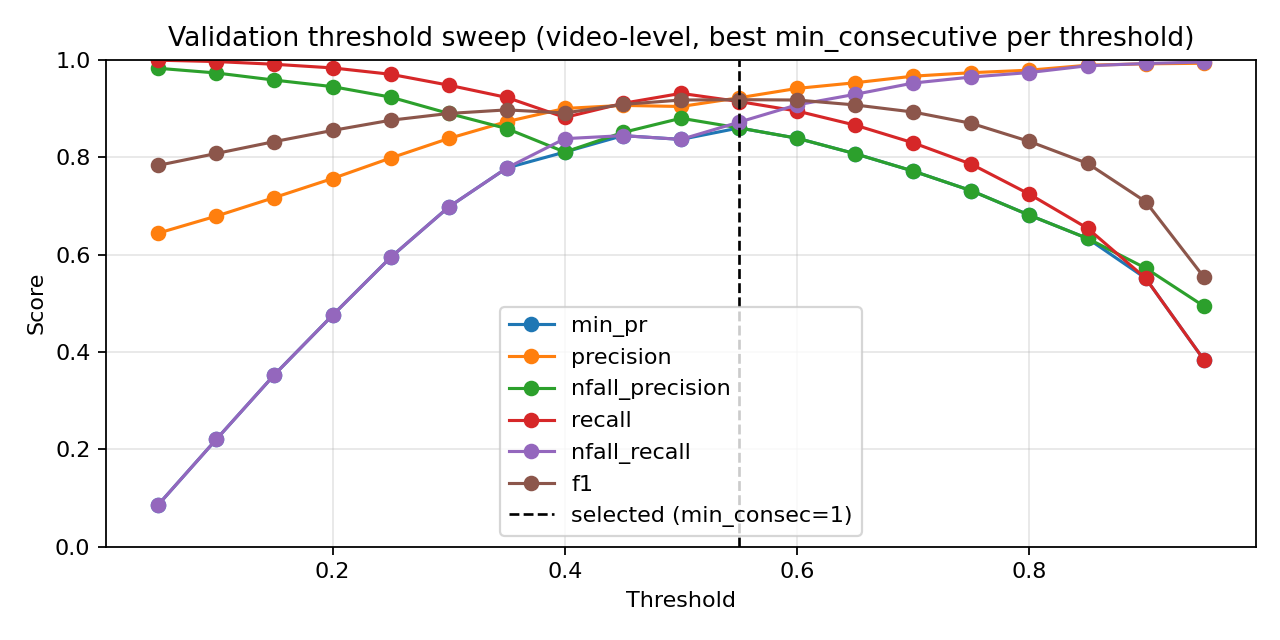

The data file committed next to this chart (first rows):
threshold, min_consecutive, eval_level, precision, nfall_precision, recall, nfall_recall, min_pr, f1, accuracy
0.05, 1, video, 0.6366, 1.0, 1.0, 0.05556, 0.05556, 0.7779, 0.6442
0.05, 3, video, 0.6396, 1.0, 1.0, 0.0679, 0.0679, 0.7802, 0.6488
0.05, 5, video, 0.644, 0.9825, 0.9991, 0.08642, 0.08642, 0.7832, 0.6552
0.1, 1, video, 0.6591, 0.9895, 0.9991, 0.1451, 0.1451, 0.7942, 0.6773
0.1, 3, video, 0.6675, 0.9829, 0.9981, 0.1775, 0.1775, 0.8, 0.689
0.1, 5, video, 0.679, 0.9728, 0.9963, 0.2207, 0.2207, 0.8076, 0.7041
0.15, 1, video, 0.6818, 0.9803, 0.9972, 0.2299, 0.2299, 0.8098, 0.7081
0.15, 3, video, 0.6988, 0.9643, 0.9935, 0.2917, 0.2917, 0.8205, 0.7291
0.15, 5, video, 0.7171, 0.9582, 0.9907, 0.3534, 0.3534, 0.832, 0.7506
0.2, 1, video, 0.7155, 0.9657, 0.9925, 0.3472, 0.3472, 0.8316, 0.7494
0.2, 3, video, 0.737, 0.9541, 0.9879, 0.4167, 0.4167, 0.8442, 0.7727
0.2, 5, video, 0.7561, 0.9448, 0.9832, 0.4753, 0.4753, 0.8548, 0.7919
0.25, 1, video, 0.7482, 0.9636, 0.9897, 0.4491, 0.4491, 0.8522, 0.786
0.25, 3, video, 0.7735, 0.9522, 0.9841, 0.5231, 0.5231, 0.8662, 0.8105
0.25, 5, video, 0.7982, 0.9233, 0.9701, 0.5941, 0.5941, 0.8758, 0.8285
0.3, 1, video, 0.7839, 0.9471, 0.9813, 0.5525, 0.5525, 0.8716, 0.8198
0.3, 3, video, 0.8147, 0.932, 0.972, 0.6343, 0.6343, 0.8864, 0.8448
0.3, 5, video, 0.8383, 0.8898, 0.9478, 0.6975, 0.6975, 0.8897, 0.8535
0.35, 1, video, 0.8195, 0.9372, 0.9739, 0.6451, 0.6451, 0.89, 0.85
0.35, 3, video, 0.8533, 0.927, 0.9655, 0.7253, 0.7253, 0.9059, 0.875
0.35, 5, video, 0.8729, 0.8586, 0.9226, 0.7778, 0.7778, 0.8971, 0.868
0.4, 1, video, 0.8555, 0.9293, 0.9664, 0.7299, 0.7299, 0.9076, 0.8773
0.4, 3, video, 0.8792, 0.8946, 0.944, 0.7855, 0.7855, 0.9105, 0.8843
0.4, 5, video, 0.9, 0.8104, 0.8815, 0.838, 0.8104, 0.8907, 0.8651
0.45, 1, video, 0.8839, 0.9081, 0.9515, 0.7932, 0.7932, 0.9164, 0.8919
0.45, 3, video, 0.9062, 0.8507, 0.9104, 0.8441, 0.8441, 0.9083, 0.8855
0.45, 5, video, 0.9196, 0.7834, 0.8535, 0.8765, 0.7834, 0.8853, 0.8622
0.5, 1, video, 0.904, 0.8799, 0.931, 0.8364, 0.8364, 0.9173, 0.8953
0.5, 3, video, 0.9244, 0.8285, 0.8899, 0.8796, 0.8285, 0.9068, 0.886
0.5, 5, video, 0.937, 0.7522, 0.819, 0.909, 0.7522, 0.8741, 0.8529
0.55, 1, video, 0.9219, 0.86, 0.9142, 0.8719, 0.86, 0.918, 0.8983
0.55, 3, video, 0.9355, 0.8022, 0.8657, 0.9012, 0.8022, 0.8992, 0.8791
0.55, 5, video, 0.9519, 0.7155, 0.7752, 0.9352, 0.7155, 0.8545, 0.8355
0.6, 1, video, 0.9411, 0.8388, 0.8946, 0.9074, 0.8388, 0.9173, 0.8994
0.6, 3, video, 0.952, 0.7701, 0.8321, 0.9306, 0.7701, 0.888, 0.8692
0.6, 5, video, 0.9643, 0.6825, 0.7313, 0.9552, 0.6825, 0.8318, 0.8157
0.65, 1, video, 0.9528, 0.807, 0.8657, 0.929, 0.807, 0.9071, 0.8895
0.65, 3, video, 0.9656, 0.7296, 0.7864, 0.9537, 0.7296, 0.8668, 0.8494
0.65, 5, video, 0.9754, 0.637, 0.6651, 0.9722, 0.637, 0.7909, 0.7808
0.7, 1, video, 0.9663, 0.7712, 0.8293, 0.9522, 0.7712, 0.8926, 0.8756
0.7, 3, video, 0.9777, 0.6893, 0.7351, 0.9722, 0.6893, 0.8392, 0.8244
0.7, 5, video, 0.9774, 0.5989, 0.6045, 0.9769, 0.5989, 0.747, 0.7448
0.75, 1, video, 0.9734, 0.731, 0.7854, 0.9645, 0.731, 0.8694, 0.8529
0.75, 3, video, 0.9784, 0.6456, 0.6763, 0.9753, 0.6456, 0.7998, 0.789
0.75, 5, video, 0.9816, 0.5672, 0.5466, 0.983, 0.5466, 0.7022, 0.711
0.8, 1, video, 0.9786, 0.6807, 0.7239, 0.9738, 0.6807, 0.8322, 0.818
0.8, 3, video, 0.9848, 0.6008, 0.6045, 0.9846, 0.6008, 0.7491, 0.7477
0.8, 5, video, 0.9885, 0.535, 0.4795, 0.9907, 0.4795, 0.6457, 0.6721
0.85, 1, video, 0.9887, 0.633, 0.6539, 0.9877, 0.633, 0.7872, 0.7797
0.85, 3, video, 0.9912, 0.5572, 0.5233, 0.9923, 0.5233, 0.685, 0.7
0.85, 5, video, 0.9911, 0.5063, 0.4142, 0.9938, 0.4142, 0.5842, 0.6326
0.9, 1, video, 0.9916, 0.5721, 0.5513, 0.9923, 0.5513, 0.7086, 0.7174
0.9, 3, video, 0.9935, 0.5123, 0.4272, 0.9954, 0.4272, 0.5975, 0.6413
0.9, 5, video, 0.9916, 0.4739, 0.3321, 0.9954, 0.3321, 0.4976, 0.582
0.95, 1, video, 0.9928, 0.4943, 0.3843, 0.9954, 0.3843, 0.5541, 0.6145
0.95, 3, video, 0.9934, 0.4562, 0.2817, 0.9969, 0.2817, 0.439, 0.5512
0.95, 5, video, 1.0, 0.434, 0.2118, 1.0, 0.2118, 0.3495, 0.5087
